The GitHub repository Cat-yejun/CapMap-AI contains a labelled image folder "Capmap-1" with 2 categories: Asahi, Heineken. Examples follow, each with its label.

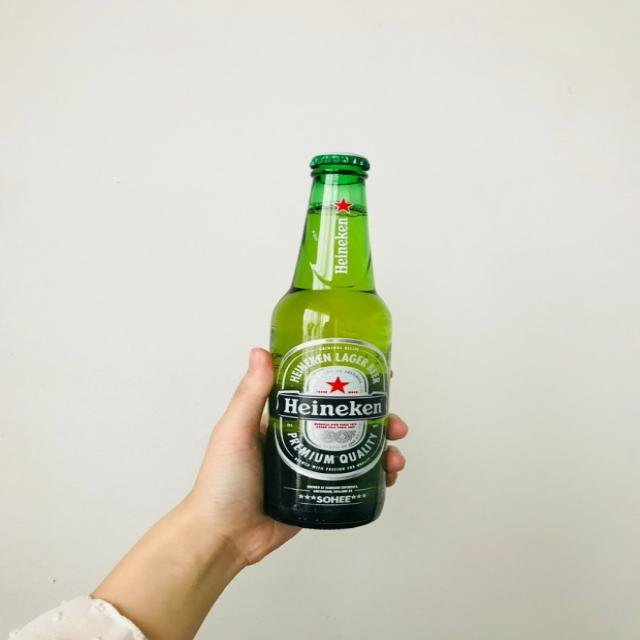
Label: Heineken

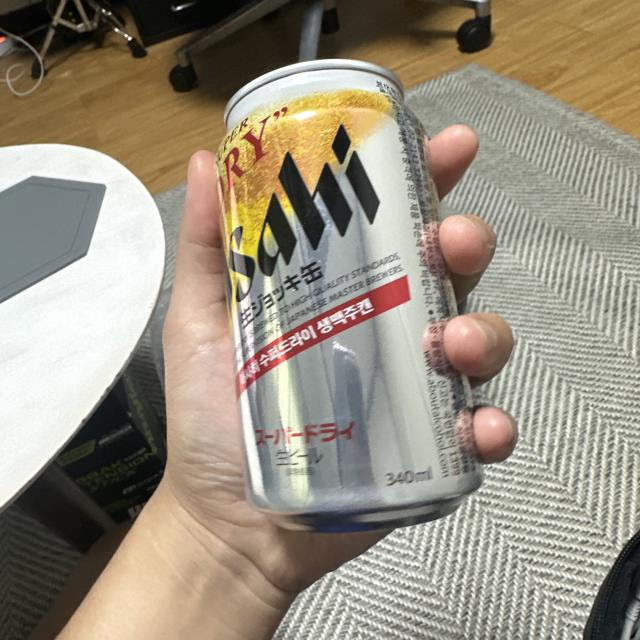
Label: Asahi

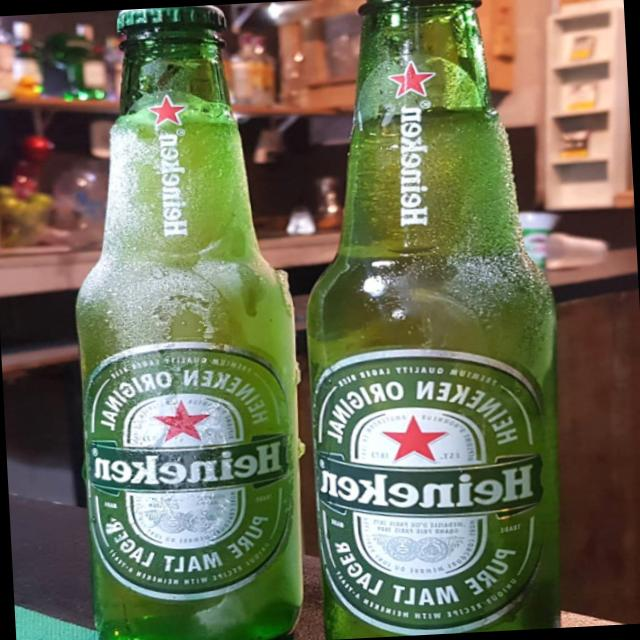
Label: Heineken

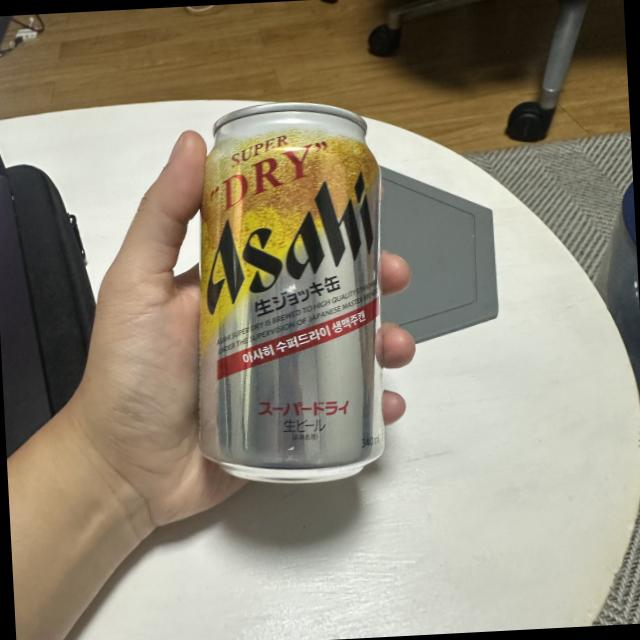
Label: Asahi

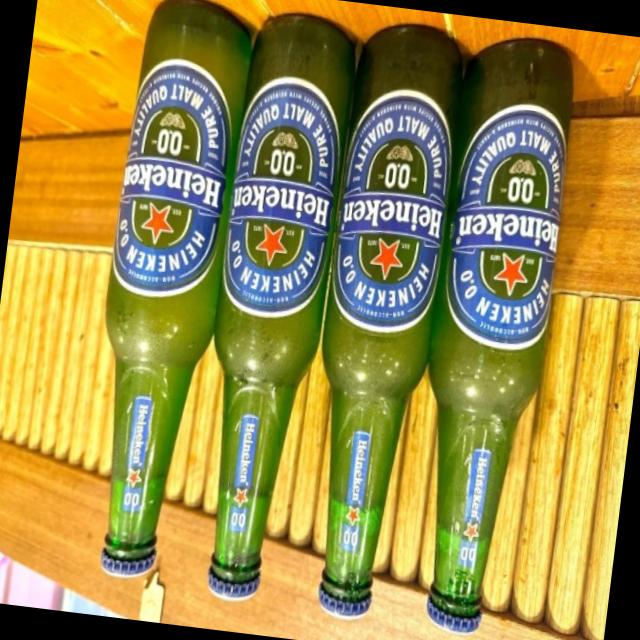
Label: Heineken

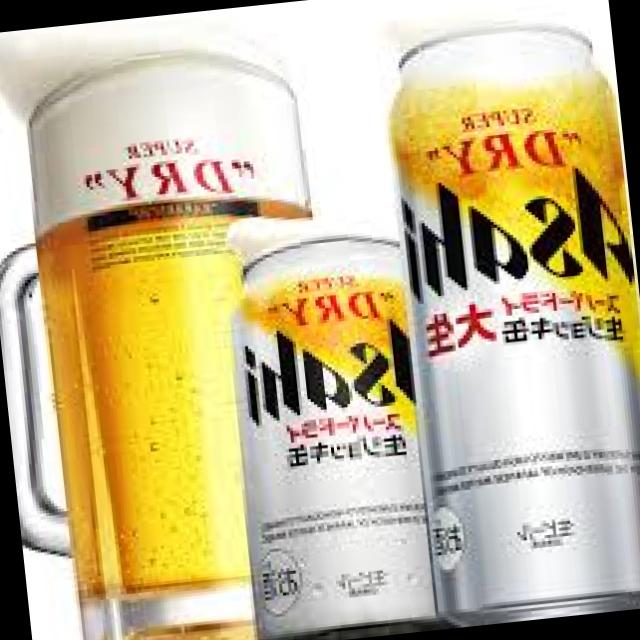
Label: Asahi
